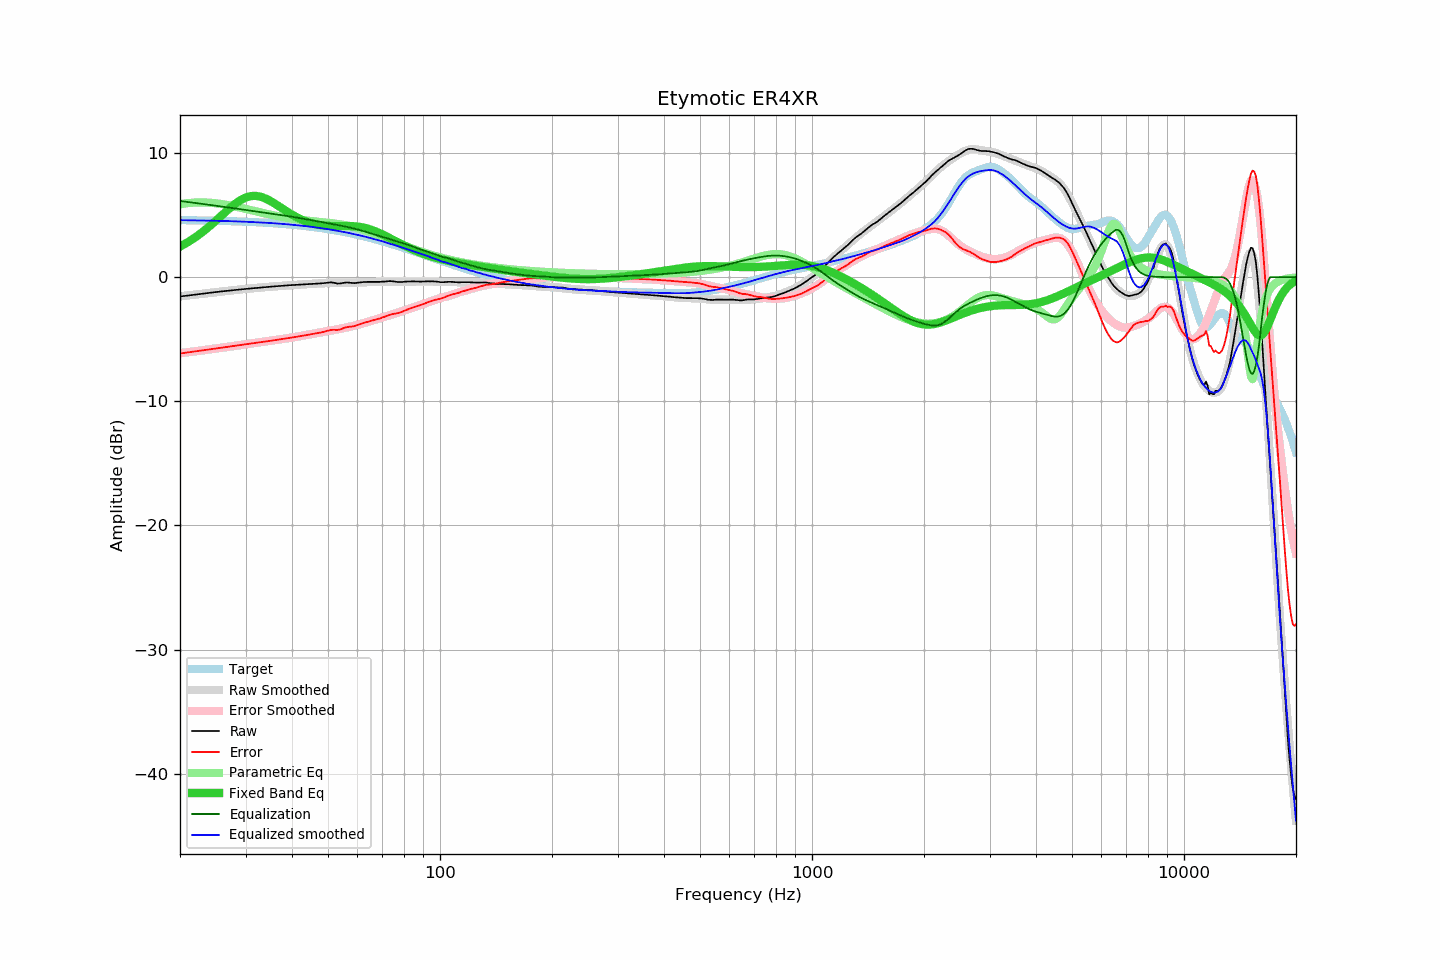

The file beside this chart, header and first rows:
frequency, raw, error, smoothed, error_smoothed, equalization, parametric_eq, equalized_raw, equalized_smoothed, target
20, -1.56, -6.15, -1.55, -6.13, 6.14, 2.46, 4.57, 4.59, 4.59
21, -1.48, -6.07, -1.47, -6.05, 6.05, 2.82, 4.57, 4.58, 4.58
22, -1.40, -5.98, -1.40, -5.97, 5.97, 3.21, 4.57, 4.57, 4.58
23, -1.33, -5.90, -1.34, -5.90, 5.90, 3.64, 4.57, 4.56, 4.56
24, -1.26, -5.81, -1.27, -5.82, 5.82, 4.09, 4.56, 4.55, 4.55
25, -1.20, -5.74, -1.21, -5.75, 5.75, 4.56, 4.55, 4.54, 4.54
26, -1.14, -5.67, -1.15, -5.68, 5.68, 5.02, 4.54, 4.53, 4.53
27, -1.09, -5.60, -1.10, -5.61, 5.61, 5.47, 4.52, 4.51, 4.51
28, -1.04, -5.54, -1.04, -5.54, 5.54, 5.86, 4.50, 4.50, 4.50
29, -0.99, -5.47, -1.00, -5.48, 5.48, 6.18, 4.49, 4.48, 4.48
30, -0.95, -5.41, -0.95, -5.41, 5.41, 6.41, 4.46, 4.46, 4.46
31, -0.91, -5.36, -0.91, -5.35, 5.35, 6.53, 4.44, 4.44, 4.45
32, -0.87, -5.30, -0.87, -5.29, 5.29, 6.55, 4.42, 4.42, 4.43
33, -0.84, -5.25, -0.84, -5.24, 5.24, 6.47, 4.40, 4.40, 4.40
34, -0.80, -5.18, -0.80, -5.18, 5.18, 6.33, 4.38, 4.38, 4.38
35, -0.77, -5.13, -0.77, -5.13, 5.13, 6.13, 4.36, 4.36, 4.36
36, -0.74, -5.08, -0.74, -5.08, 5.08, 5.91, 4.33, 4.33, 4.33
37, -0.71, -5.02, -0.71, -5.02, 5.02, 5.68, 4.31, 4.31, 4.31
38, -0.69, -4.97, -0.69, -4.97, 4.97, 5.45, 4.28, 4.28, 4.28
39, -0.66, -4.91, -0.66, -4.92, 4.92, 5.24, 4.26, 4.25, 4.25
40, -0.64, -4.87, -0.64, -4.86, 4.86, 5.04, 4.22, 4.22, 4.22
41, -0.62, -4.81, -0.62, -4.81, 4.81, 4.86, 4.19, 4.19, 4.19
42, -0.60, -4.76, -0.60, -4.75, 4.75, 4.70, 4.15, 4.16, 4.16
43, -0.58, -4.71, -0.57, -4.70, 4.70, 4.56, 4.12, 4.13, 4.13
44, -0.56, -4.66, -0.55, -4.65, 4.65, 4.45, 4.09, 4.10, 4.10
45, -0.54, -4.60, -0.54, -4.59, 4.59, 4.35, 4.05, 4.06, 4.06
46, -0.53, -4.55, -0.52, -4.54, 4.54, 4.28, 4.01, 4.02, 4.02
47, -0.51, -4.50, -0.51, -4.49, 4.49, 4.22, 3.98, 3.98, 3.99
48, -0.50, -4.45, -0.50, -4.44, 4.44, 4.17, 3.94, 3.94, 3.95
49, -0.47, -4.38, -0.49, -4.39, 4.39, 4.14, 3.92, 3.91, 3.91
50, -0.44, -4.31, -0.48, -4.34, 4.34, 4.12, 3.90, 3.87, 3.87
51, -0.42, -4.25, -0.47, -4.30, 4.30, 4.11, 3.87, 3.82, 3.83
52, -0.46, -4.24, -0.47, -4.25, 4.25, 4.11, 3.79, 3.78, 3.78
53, -0.52, -4.26, -0.47, -4.20, 4.20, 4.11, 3.68, 3.73, 3.74
54, -0.51, -4.21, -0.47, -4.16, 4.16, 4.11, 3.64, 3.69, 3.69
55, -0.46, -4.11, -0.46, -4.11, 4.11, 4.12, 3.65, 3.64, 3.65
56, -0.43, -4.03, -0.46, -4.06, 4.06, 4.12, 3.63, 3.60, 3.60
57, -0.44, -4.00, -0.46, -4.01, 4.01, 4.12, 3.57, 3.55, 3.56
58, -0.47, -3.98, -0.45, -3.95, 3.95, 4.11, 3.48, 3.50, 3.51
59, -0.48, -3.94, -0.44, -3.90, 3.90, 4.10, 3.42, 3.45, 3.46
60, -0.45, -3.86, -0.44, -3.84, 3.84, 4.08, 3.39, 3.40, 3.41
61, -0.43, -3.79, -0.43, -3.78, 3.78, 4.05, 3.35, 3.35, 3.36
62, -0.40, -3.71, -0.42, -3.72, 3.72, 4.01, 3.32, 3.31, 3.31
63, -0.39, -3.65, -0.41, -3.66, 3.66, 3.96, 3.27, 3.26, 3.26
64, -0.38, -3.59, -0.40, -3.60, 3.60, 3.91, 3.22, 3.20, 3.21
65, -0.38, -3.54, -0.39, -3.54, 3.54, 3.84, 3.16, 3.15, 3.15
66, -0.38, -3.48, -0.38, -3.48, 3.48, 3.77, 3.10, 3.09, 3.10
67, -0.38, -3.43, -0.37, -3.42, 3.42, 3.70, 3.04, 3.05, 3.05
68, -0.38, -3.38, -0.36, -3.36, 3.36, 3.62, 2.98, 3.00, 3.00
69, -0.38, -3.32, -0.36, -3.30, 3.30, 3.53, 2.92, 2.94, 2.94
70, -0.36, -3.25, -0.35, -3.24, 3.24, 3.44, 2.88, 2.88, 2.89
71, -0.36, -3.20, -0.36, -3.18, 3.18, 3.35, 2.82, 2.83, 2.83
72, -0.34, -3.12, -0.36, -3.13, 3.13, 3.26, 2.79, 2.77, 2.78
73, -0.32, -3.05, -0.36, -3.08, 3.08, 3.16, 2.75, 2.72, 2.73
74, -0.32, -2.99, -0.36, -3.02, 3.02, 3.07, 2.70, 2.66, 2.67
75, -0.34, -2.96, -0.36, -2.97, 2.97, 2.98, 2.63, 2.61, 2.62
76, -0.37, -2.93, -0.36, -2.91, 2.91, 2.89, 2.54, 2.55, 2.56
77, -0.39, -2.90, -0.36, -2.86, 2.86, 2.80, 2.47, 2.50, 2.51
78, -0.39, -2.85, -0.36, -2.81, 2.81, 2.72, 2.42, 2.45, 2.45
79, -0.39, -2.79, -0.36, -2.76, 2.76, 2.63, 2.36, 2.40, 2.40
... 553 more rows
